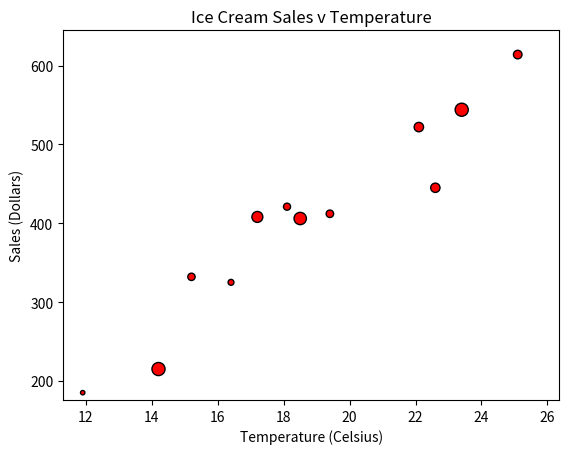

Source code (Python): (Note: this script raises an exception after producing the figure.)
%matplotlib notebook

import matplotlib.pyplot as plt
import numpy as np

temp = [14.2, 16.4, 11.9, 15.2, 18.5, 22.1, 19.4, 25.1, 23.4, 18.1, 22.6, 17.2]
sales = [215, 325, 185, 332, 406, 522, 412, 614, 544, 421, 445, 408]

# Without scoop_price
# plt.scatter(temp, sales, marker="o", facecolors="red", edgecolors="black")

# BONUS
scoop_price = [89, 18, 10, 28, 79, 46, 29, 38, 89, 26, 45, 62]
plt.scatter(temp, sales, marker="o", facecolors="red", edgecolors="black", s=scoop_price)

plt.ylim(min(sales)*0.95,max(sales)*1.05)

plt.xlim(min(temp)*0.95, max(temp)*1.05)

plt.title("Ice Cream Sales v Temperature")
plt.xlabel("Temperature (Celsius)")
plt.ylabel("Sales (Dollars)")

# NOTE: If your plot shrinks after saving an image,
# update matplotlib to 2.2 or higher,
# or simply run the above cells again.
plt.savefig("../Images/IceCreamSales.png")
plt.show()

